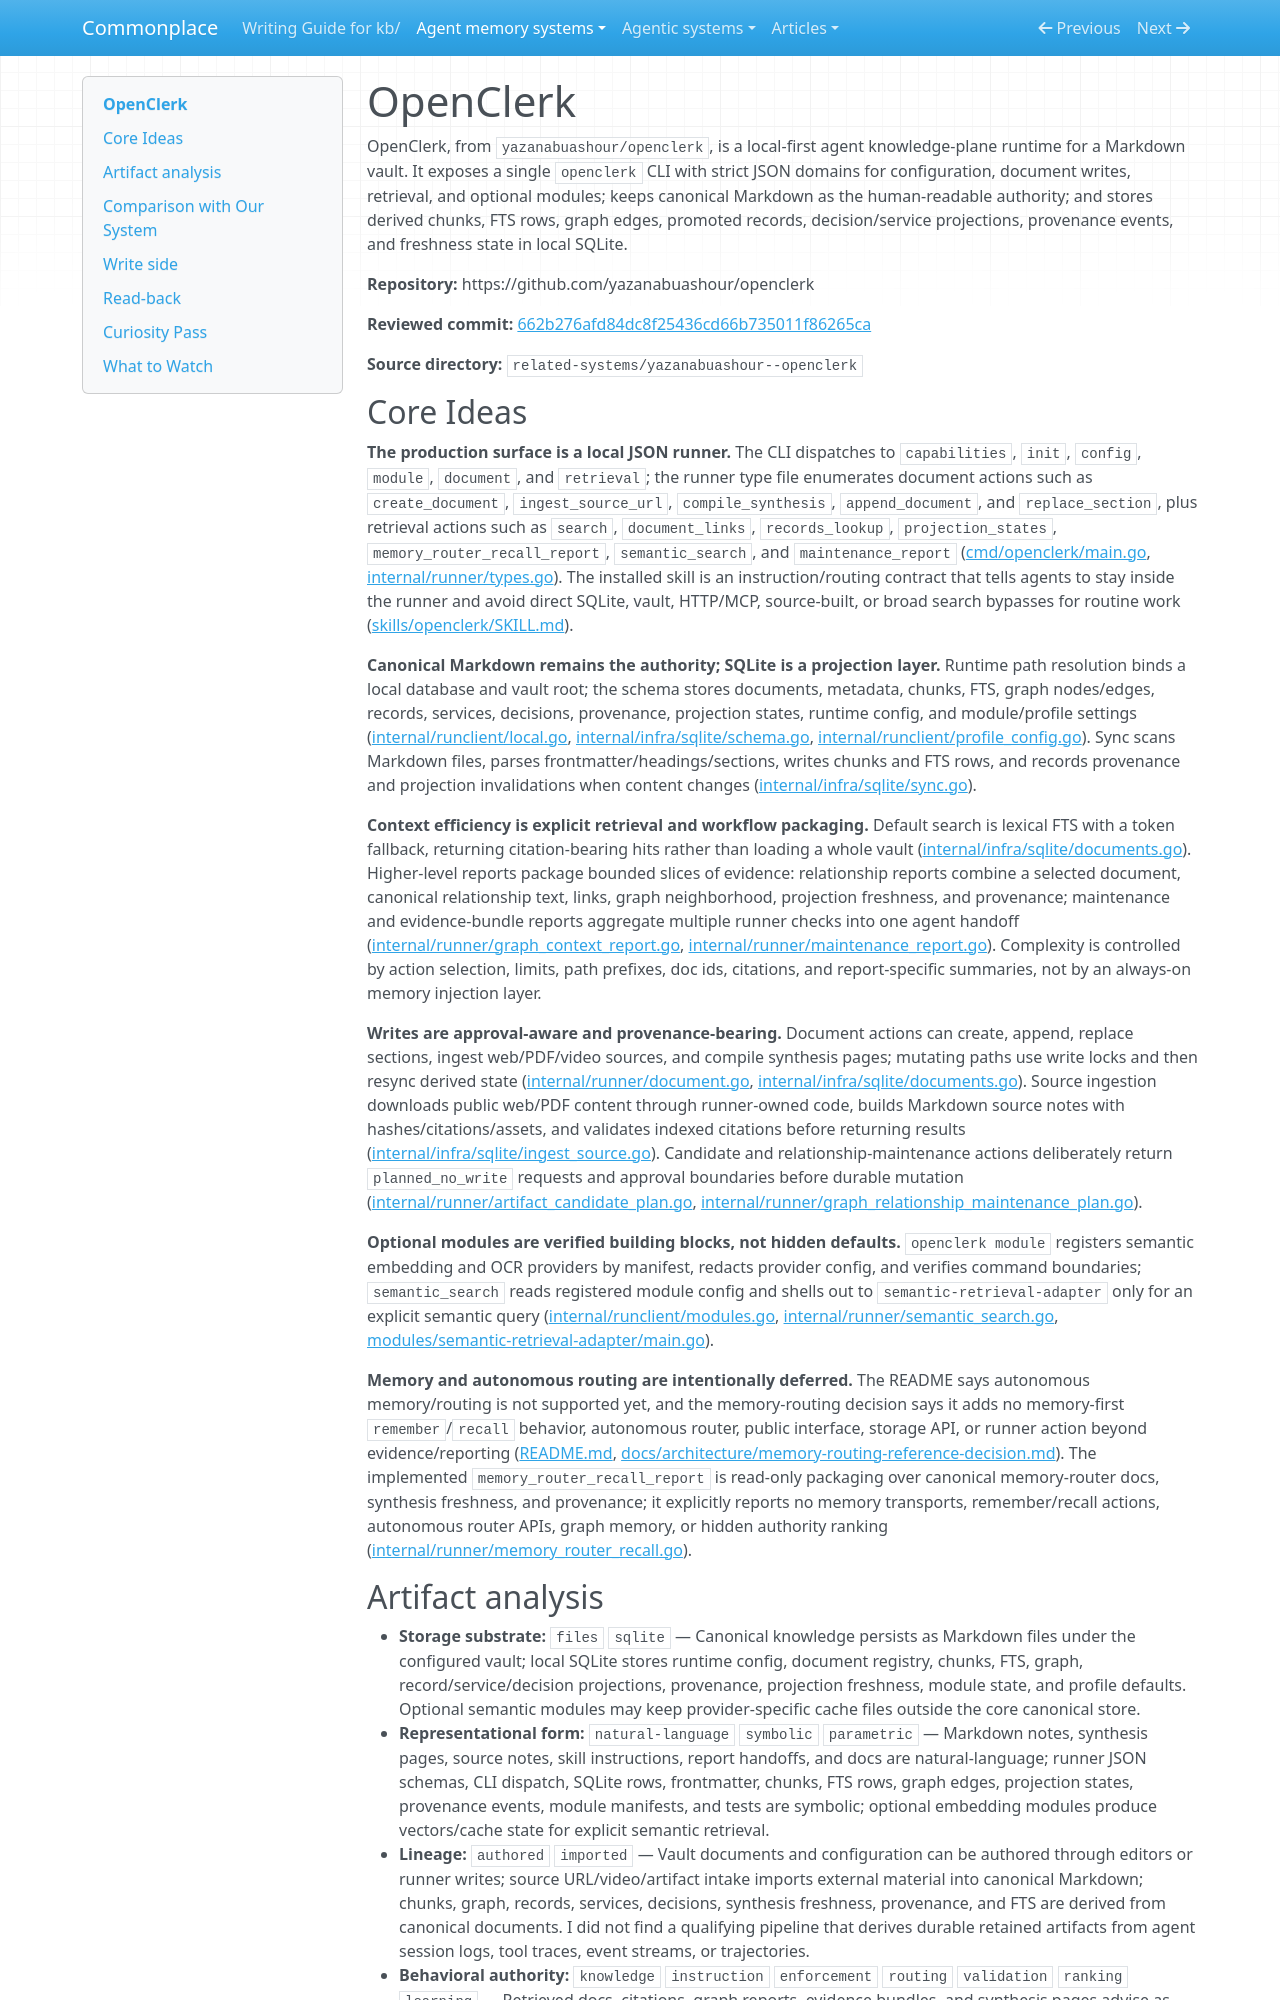

repository: zby/commonplace · page: agent-memory-systems/reviews/openclerk/index.html · generator: mkdocs

---
description: "OpenClerk review: local JSON runner over Markdown vaults with SQLite projections, provenance, synthesis, reports, and optional semantic modules"
type: agent-memory-systems/types/agent-memory-system-review.md
source-tier: code-grounded
last-checked: "2026-06-04"
---

# OpenClerk

OpenClerk, from `yazanabuashour/openclerk`, is a local-first agent knowledge-plane runtime for a Markdown vault. It exposes a single `openclerk` CLI with strict JSON domains for configuration, document writes, retrieval, and optional modules; keeps canonical Markdown as the human-readable authority; and stores derived chunks, FTS rows, graph edges, promoted records, decision/service projections, provenance events, and freshness state in local SQLite.

**Repository:** https://github.com/yazanabuashour/openclerk

**Reviewed commit:** [662b276afd84dc8f25436cd66b735011f86265ca](https://github.com/yazanabuashour/openclerk/commit/662b276afd84dc8f25436cd66b735011f86265ca)

**Source directory:** `related-systems/yazanabuashour--openclerk`
